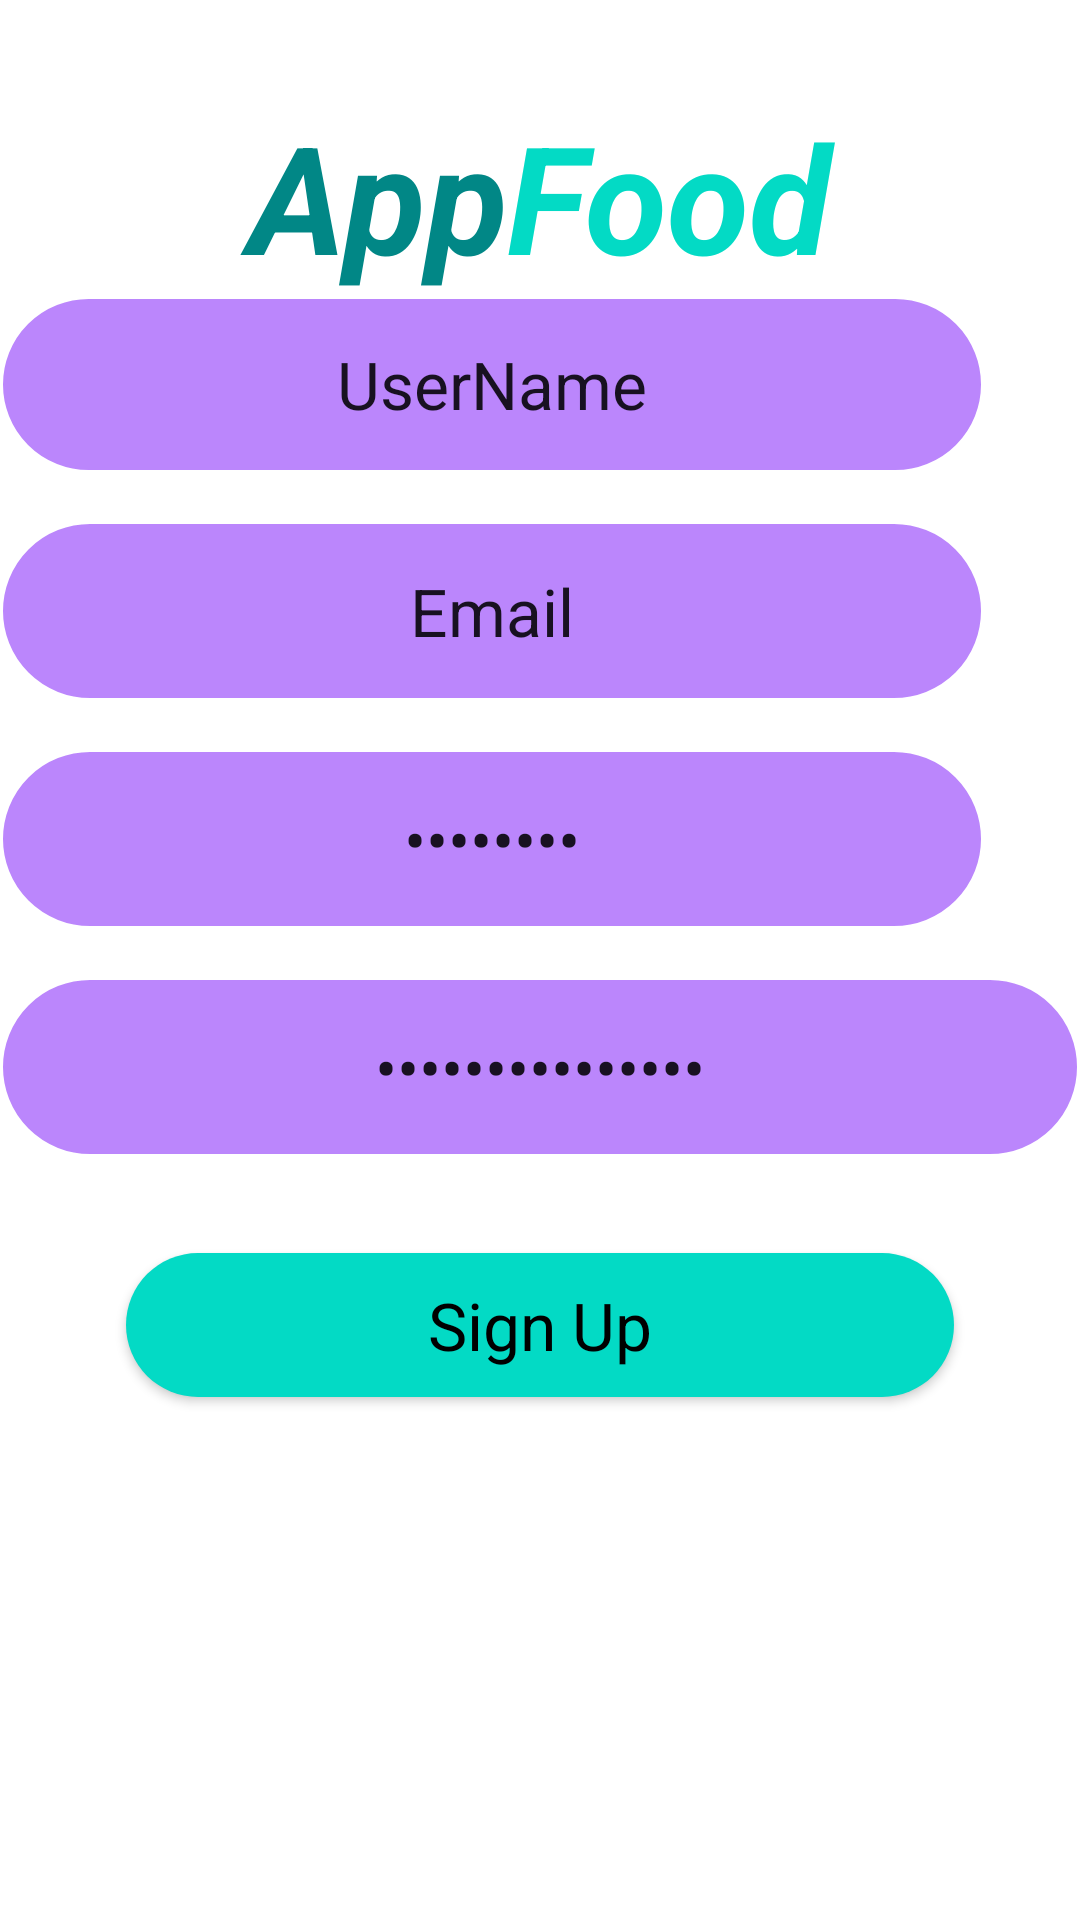

The Android layout XML behind this screen, and the referenced resources:
<!-- AndroidManifest.xml: application theme Theme.FoodOrderAppIuh -->
<!-- res/layout/activity_forgot_password.xml -->
<?xml version="1.0" encoding="utf-8"?>
<androidx.constraintlayout.widget.ConstraintLayout xmlns:android="http://schemas.android.com/apk/res/android"
    xmlns:app="http://schemas.android.com/apk/res-auto"
    xmlns:tools="http://schemas.android.com/tools"
    android:layout_width="match_parent"
    android:layout_height="match_parent"
    tools:context=".MainActivity">


    <ScrollView
        android:layout_width="match_parent"
        android:layout_height="match_parent"
        tools:ignore="SpeakableTextPresentCheck"
        tools:layout_editor_absoluteX="0dp"
        tools:layout_editor_absoluteY="45dp">

        <LinearLayout
            android:layout_width="match_parent"
            android:layout_height="wrap_content"
            android:orientation="vertical">

            <ImageView
                android:id="@+id/imageView4"
                android:layout_width="wrap_content"
                android:layout_height="wrap_content"
                app:srcCompat="@drawable/top_background_1" />

            <LinearLayout
                android:layout_width="match_parent"
                android:layout_height="match_parent"
                android:layout_gravity="center"
                android:layout_marginTop="32dp"
                android:orientation="horizontal">

                <TextView
                    android:id="@+id/textView3"
                    android:layout_width="wrap_content"
                    android:layout_height="wrap_content"
                    android:layout_weight="1"
                    android:text="App"
                    android:textAlignment="viewEnd"
                    android:textColor="#FF018786"
                    android:textSize="50sp"
                    android:textStyle="bold|italic" />

                <TextView
                    android:id="@+id/textView2"
                    android:layout_width="wrap_content"
                    android:layout_height="wrap_content"
                    android:layout_weight="1"
                    android:text="Food"
                    android:textAlignment="viewStart"
                    android:textColor="#FF03DAC5"
                    android:textSize="50sp"
                    android:textStyle="bold|italic" />
            </LinearLayout>

            <EditText
                android:id="@+id/editTextTextPersonName2"
                android:layout_width="328dp"
                android:layout_height="59dp"
                android:layout_marginBottom="16dp"
                android:background="@drawable/background_edit"
                android:ems="10"
                android:inputType="textPersonName"
                android:minHeight="48dp"
                android:text="UserName"
                android:textAlignment="center"
                android:textColorHint="#000000"
                android:textSize="22sp"
                tools:layout_marginEnd="48dp"
                tools:layout_marginStart="48dp" />

            <EditText
                android:id="@+id/editTextTextEmailAddress2"
                android:layout_width="328dp"
                android:layout_height="60dp"
                android:background="@drawable/background_edit"
                android:ems="10"
                android:layout_marginBottom="16dp"
                android:inputType="textEmailAddress"
                android:minHeight="48dp"
                android:text="Email"
                android:textAlignment="center"
                android:textColorHint="#000000"
                android:textSize="22sp"
                tools:ignore="SpeakableTextPresentCheck,SpeakableTextPresentCheck"
                tools:layout_marginEnd="48dp"
                tools:layout_marginStart="48dp" />

            <EditText
                android:id="@+id/editTextTextPassword"
                android:layout_width="328dp"
                android:layout_height="60dp"
                android:layout_marginBottom="16dp"
                android:background="@drawable/background_edit"
                android:ems="10"
                android:hint="Password"
                android:inputType="textPassword"
                android:minHeight="48dp"
                android:text="Password"
                android:textAlignment="center"
                android:textColorHint="#000000"
                android:textSize="22sp"
                tools:ignore="DuplicateIds"
                tools:layout_marginEnd="48dp"
                tools:layout_marginStart="48dp" />

            <EditText
                android:id="@+id/editTextTextPassword2"
                android:layout_width="match_parent"
                android:layout_height="60dp"
                android:layout_marginBottom="16dp"
                android:background="@drawable/background_edit"
                android:ems="10"
                android:hint="ConfirmPassword"
                android:inputType="textPassword"
                android:minHeight="48dp"
                android:text="ConfirmPassword"
                android:textAlignment="center"
                android:textColorHint="#000000"
                android:textSize="22sp"
                tools:ignore="DuplicateIds"
                tools:layout_marginEnd="48dp"
                tools:layout_marginStart="48dp" />

            <Button
                android:id="@+id/button2"
                style="@android:style/Widget.Button.Inset"
                android:layout_width="match_parent"
                android:layout_height="match_parent"
                android:layout_marginStart="42dp"
                android:layout_marginTop="16dp"
                android:layout_marginEnd="42dp"
                android:layout_marginBottom="16dp"
                android:background="@drawable/green_btn"
                android:text="Sign Up"
                android:textSize="22sp" />


        </LinearLayout>
    </ScrollView>

</androidx.constraintlayout.widget.ConstraintLayout>
<!-- resources referenced by this layout -->
<resources>
  <!-- drawable background_edit (drawable) -->
  <?xml version="1.0" encoding="utf-8"?>
  <selector xmlns:android="http://schemas.android.com/apk/res/android">
  <item>
      <shape android:shape="rectangle">
          <solid android:color="#FFBB86FC"></solid>
          <corners android:radius="50dp"></corners>
          <stroke android:color="@color/white" android:width="1dp"></stroke>
      </shape>
  </item>
  </selector>
  <!-- drawable green_btn (drawable) -->
  <?xml version="1.0" encoding="utf-8"?>
  <selector xmlns:android="http://schemas.android.com/apk/res/android">
      <item>
          <shape android:shape="rectangle">
              <solid android:color="#FF03DAC5"></solid>
              <corners android:radius="50dp"></corners>
          </shape>
      </item>
  </selector>
  <style name="Theme.FoodOrderAppIuh" parent="Theme.MaterialComponents.DayNight.DarkActionBar">
          
          <item name="colorPrimary">@color/purple_500</item>
          <item name="colorPrimaryVariant">@color/purple_700</item>
          <item name="colorOnPrimary">@color/white</item>
          
          <item name="colorSecondary">@color/teal_200</item>
          <item name="colorSecondaryVariant">@color/teal_700</item>
          <item name="colorOnSecondary">@color/black</item>
          
          <item name="android:statusBarColor" tools:targetApi="l">?attr/colorPrimaryVariant</item>
          
      </style>
  <!-- not gathered from this repository: default colours our renderer supplied (Android Studio template values) -->
  <color name="purple_500">#FF6200EE</color>
  <color name="purple_700">#FF3700B3</color>
  <color name="teal_200">#FF03DAC5</color>
  <color name="teal_700">#FF018786</color>
  <color name="black">#FF000000</color>
  <color name="white">#FFFFFFFF</color>
</resources>
